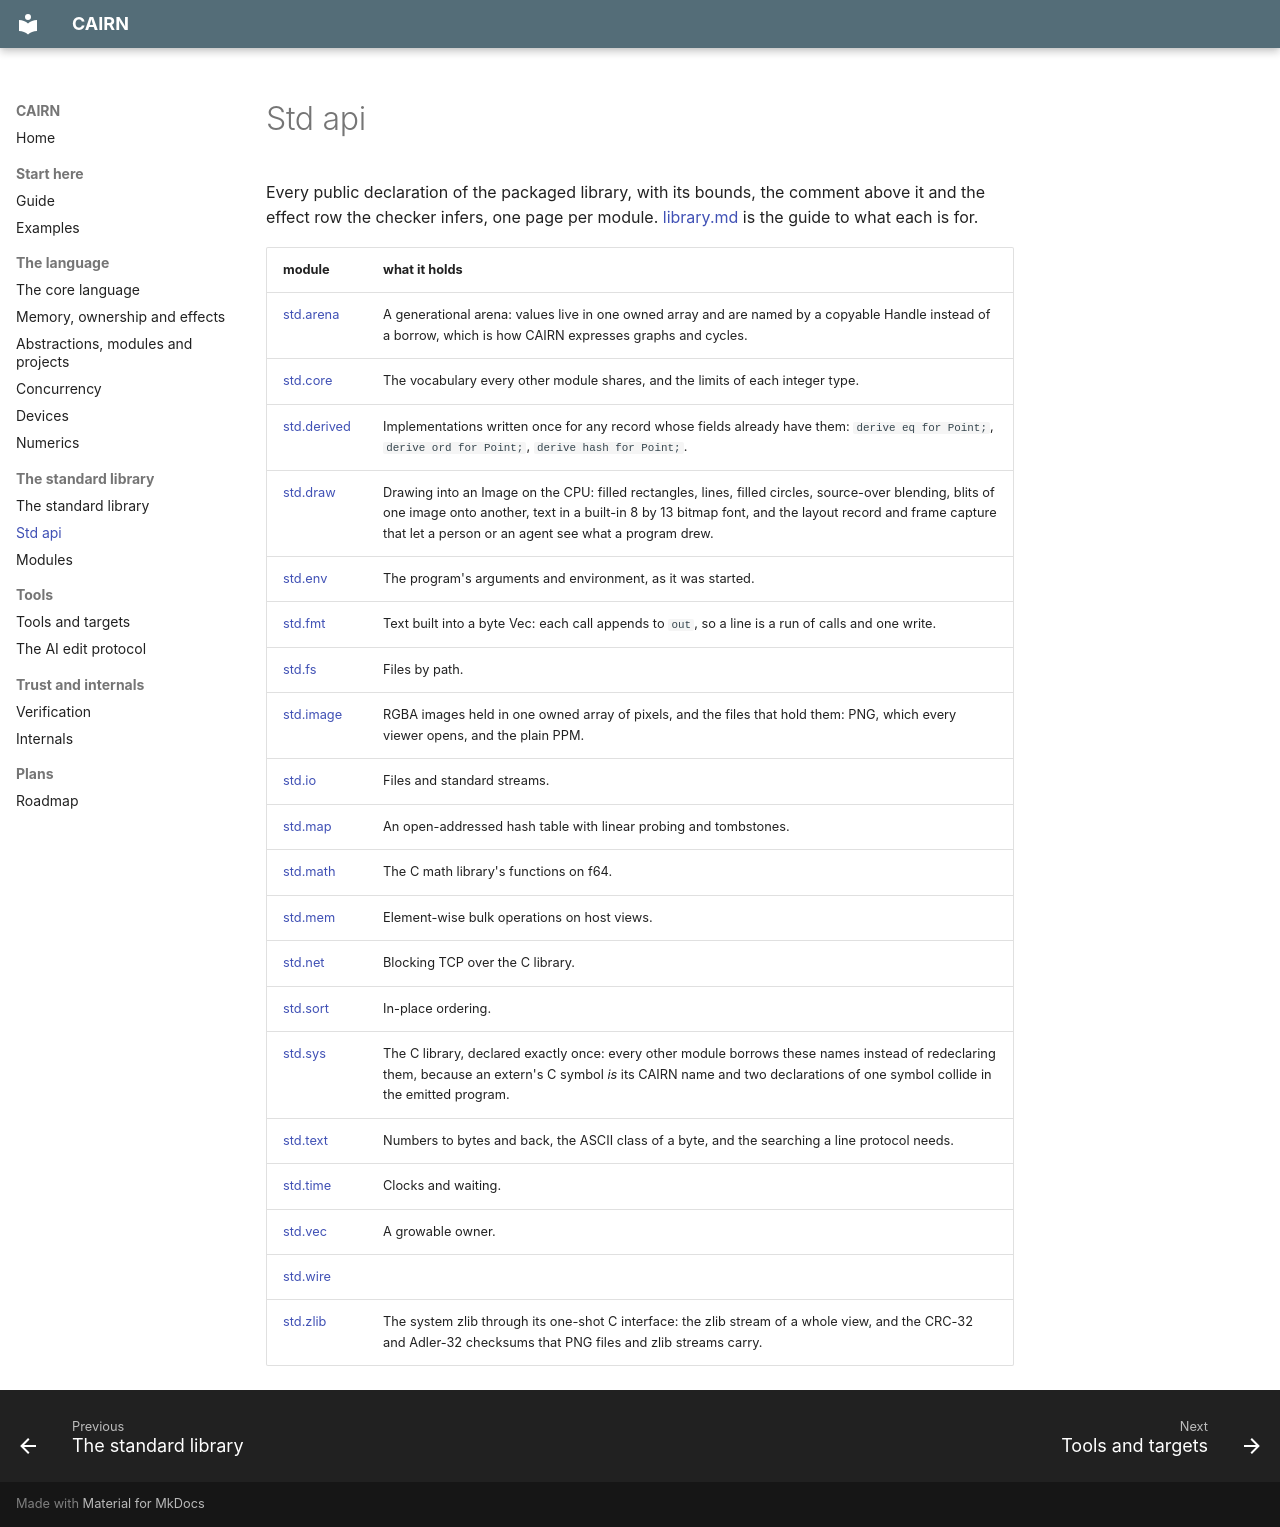

repository: SamMausberg/cairn · page: std_api/index.html · generator: mkdocs

<!-- Generated by `cairn doc --std`; edit the comments in src/cairn/std/*.cairn instead. -->

Every public declaration of the packaged library, with its bounds, the comment above it and the effect row the checker infers, one page per module. [library.md](library.md) is the guide to what each is for.

| module | what it holds |
|---|---|
| [std.arena](std/arena.md) | A generational arena: values live in one owned array and are named by a copyable Handle instead of a borrow, which is how CAIRN expresses graphs and cycles. |
| [std.core](std/core.md) | The vocabulary every other module shares, and the limits of each integer type. |
| [std.derived](std/derived.md) | Implementations written once for any record whose fields already have them: `derive eq for Point;`, `derive ord for Point;`, `derive hash for Point;`. |
| [std.draw](std/draw.md) | Drawing into an Image on the CPU: filled rectangles, lines, filled circles, source-over blending, blits of one image onto another, text in a built-in 8 by 13 bitmap font, and the layout record and frame capture that let a person or an agent see what a program drew. |
| [std.env](std/env.md) | The program's arguments and environment, as it was started. |
| [std.fmt](std/fmt.md) | Text built into a byte Vec: each call appends to `out`, so a line is a run of calls and one write. |
| [std.fs](std/fs.md) | Files by path. |
| [std.image](std/image.md) | RGBA images held in one owned array of pixels, and the files that hold them: PNG, which every viewer opens, and the plain PPM. |
| [std.io](std/io.md) | Files and standard streams. |
| [std.map](std/map.md) | An open-addressed hash table with linear probing and tombstones. |
| [std.math](std/math.md) | The C math library's functions on f64. |
| [std.mem](std/mem.md) | Element-wise bulk operations on host views. |
| [std.net](std/net.md) | Blocking TCP over the C library. |
| [std.sort](std/sort.md) | In-place ordering. |
| [std.sys](std/sys.md) | The C library, declared exactly once: every other module borrows these names instead of redeclaring them, because an extern's C symbol *is* its CAIRN name and two declarations of one symbol collide in the emitted program. |
| [std.text](std/text.md) | Numbers to bytes and back, the ASCII class of a byte, and the searching a line protocol needs. |
| [std.time](std/time.md) | Clocks and waiting. |
| [std.vec](std/vec.md) | A growable owner. |
| [std.wire](std/wire.md) |  |
| [std.zlib](std/zlib.md) | The system zlib through its one-shot C interface: the zlib stream of a whole view, and the CRC-32 and Adler-32 checksums that PNG files and zlib streams carry. |
